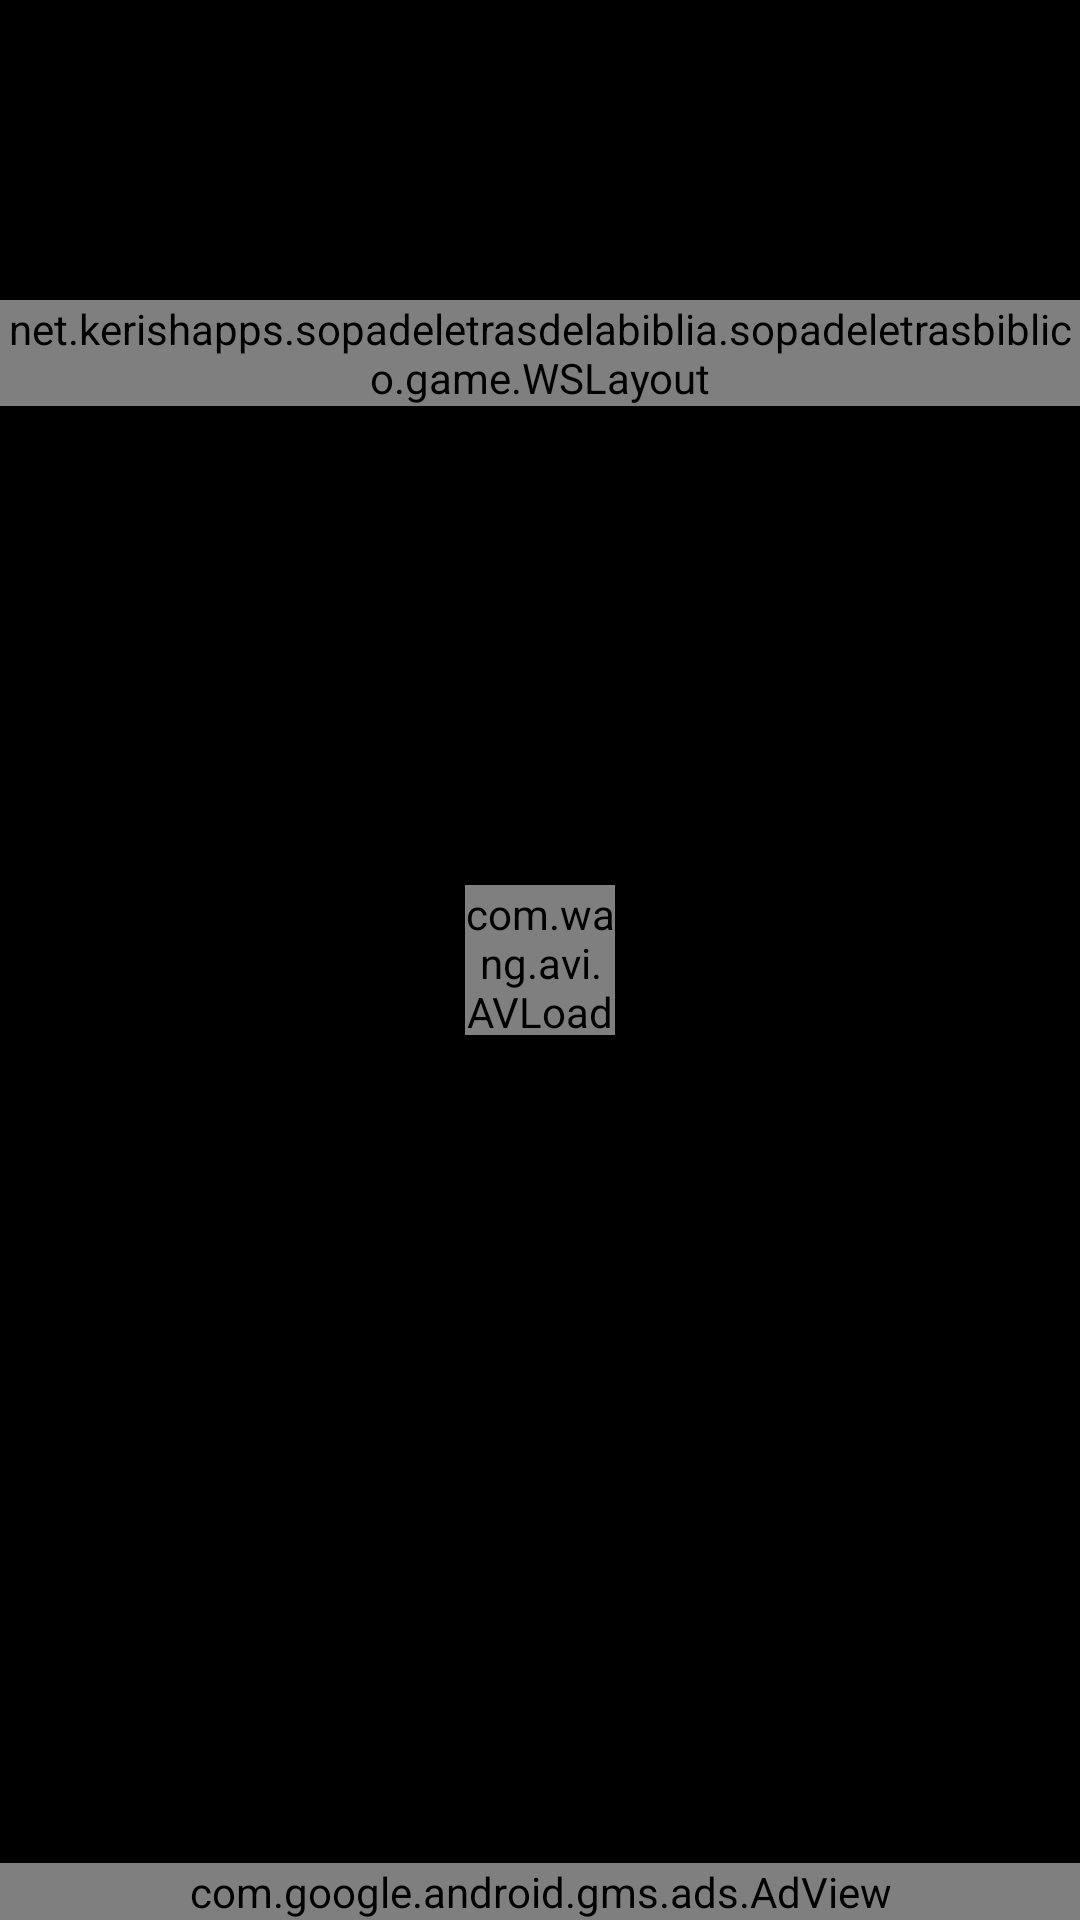

Write the Android layout XML for this screen, with the resource values it uses.
<!-- AndroidManifest.xml: application theme AppTheme -->
<!-- res/layout/activity_game.xml -->
<?xml version="1.0" encoding="utf-8"?>
<RelativeLayout
    xmlns:android="http://schemas.android.com/apk/res/android"
    xmlns:app="http://schemas.android.com/apk/res-auto"
    android:id="@+id/root"
    android:layout_width="match_parent"
    android:layout_height="match_parent"
    android:clipChildren="false">



    <RelativeLayout
        android:id="@+id/toolbar"
        android:layout_width="match_parent"
        android:layout_height="@dimen/game_top_panel_height"
        android:layout_alignParentTop="true"
        android:visibility="invisible"
        android:clipChildren="false">

        <View
            android:id="@+id/preview_container"
            android:layout_width="match_parent"
            android:layout_height="match_parent"
            android:layout_alignParentBottom="true"/>


        <TextView
            android:id="@+id/preview"
            android:layout_width="match_parent"
            android:layout_height="wrap_content"
            android:layout_marginBottom="@dimen/preview_bottom_margin"
            android:gravity="center_horizontal"
            android:textStyle="bold"
            android:textSize="@dimen/preview_text_size"
            android:layout_above="@+id/preview_bottom"/>


        <View
            android:id="@+id/cover"
            android:layout_width="match_parent"
            android:layout_height="match_parent"
            android:layout_alignParentTop="true"
            android:layout_above="@+id/preview_bottom"/>


        <View
            android:id="@+id/preview_bottom"
            android:layout_width="match_parent"
            android:layout_height="3dp"
            android:layout_alignParentBottom="true"/>


        <ImageButton
            android:id="@+id/pause_btn"
            android:layout_width="@dimen/toolbar_btn_size"
            android:layout_height="@dimen/toolbar_btn_size"
            android:layout_alignParentLeft="true"
            android:layout_alignParentTop="true"
            android:layout_marginTop="@dimen/pause_settings_btn_offset"
            android:layout_marginLeft="@dimen/pause_settings_btn_offset"
            android:soundEffectsEnabled="false"/>




        <RelativeLayout
            android:layout_width="@dimen/chrono_width"
            android:layout_height="wrap_content"
            android:layout_marginTop="@dimen/chrono_top_margin"
            android:layout_centerHorizontal="true">


            <Chronometer
                android:id="@+id/chrono"
                android:layout_width="match_parent"
                android:layout_height="wrap_content"
                android:layout_alignParentTop="true"
                android:layout_centerHorizontal="true"
                android:gravity="center_horizontal"
                android:textStyle="bold"
                android:text="00:00"
                android:textSize="@dimen/chrono_text_size"/>

            <TextView
                android:id="@+id/words_left"
                android:layout_width="match_parent"
                android:layout_height="wrap_content"
                android:gravity="center_horizontal|center_vertical"
                android:textStyle="bold"
                android:includeFontPadding="false"
                android:layout_below="@+id/chrono"
                android:paddingTop="@dimen/words_left_padding_up"
                android:paddingBottom="@dimen/words_left_padding_bottom"
                android:layout_marginLeft="20dp"
                android:layout_marginRight="20dp"
                android:textSize="@dimen/words_left_text_size"
                android:background="@drawable/words_left_bg"/>

        </RelativeLayout>




        <ImageButton
            android:id="@+id/help_btn"
            android:layout_width="@dimen/toolbar_btn_size"
            android:layout_height="@dimen/toolbar_btn_size"
            android:layout_toLeftOf="@+id/settings_btn"
            android:layout_alignParentTop="true"
            android:layout_marginTop="@dimen/pause_settings_btn_offset"
            android:layout_marginRight="@dimen/pause_settings_btn_offset"
            android:soundEffectsEnabled="false"/>




        <ImageButton
            android:id="@+id/settings_btn"
            android:layout_width="@dimen/toolbar_btn_size"
            android:layout_height="@dimen/toolbar_btn_size"
            android:layout_alignParentRight="true"
            android:layout_alignParentTop="true"
            android:layout_marginTop="@dimen/pause_settings_btn_offset"
            android:layout_marginRight="@dimen/pause_settings_btn_offset"
            android:soundEffectsEnabled="false"/>

    </RelativeLayout>




    <RelativeLayout
        android:id="@+id/grid_container"
        android:layout_width="match_parent"
        android:layout_height="wrap_content"
        android:layout_below="@+id/toolbar">

        <net.kerishapps.sopadeletrasdelabiblia.sopadeletrasbiblico.game.WSLayout
            android:id="@+id/game_board"
            android:layout_width="match_parent"
            android:layout_height="wrap_content"/>

    </RelativeLayout>






    <RelativeLayout
        android:id="@+id/bottom_panel"
        android:layout_width="match_parent"
        android:layout_height="wrap_content"
        android:layout_below="@+id/grid_container"
        android:layout_above="@+id/adView"
        android:visibility="invisible"
        android:clipChildren="false">


        <View
            android:id="@+id/sep"
            android:layout_width="match_parent"
            android:layout_height="1dp"
            android:layout_alignParentTop="true"/>



        <GridView
            android:id="@+id/grd_word_list"
            android:layout_width="wrap_content"
            android:layout_height="match_parent"
            android:layout_below="@+id/sep"
            android:layout_alignParentBottom="true"
            android:layout_alignParentLeft="true"
            android:layout_toLeftOf="@+id/hint_container"
            android:horizontalSpacing="5dp"
            android:paddingLeft="5dp"
            android:paddingRight="2dp"/>



        <RelativeLayout
            android:id="@+id/hint_container"
            android:layout_width="@dimen/hint_width"
            android:layout_height="@dimen/hint_height"
            android:layout_alignParentRight="true"

            android:layout_centerVertical="true"
            android:clickable="true"
            android:layout_marginRight="@dimen/hint_margin_left"
            android:clipChildren="false">

            <ImageView
                android:id="@+id/plus"
                android:layout_width="wrap_content"
                android:layout_height="wrap_content"
                android:layout_centerHorizontal="true"
                android:src="@drawable/plus"
                android:layout_alignParentTop="true"
                android:visibility="invisible"/>

            <ImageView
                android:id="@+id/hint"
                android:layout_width="match_parent"
                android:layout_height="match_parent"
                android:layout_margin="3dp"
                android:background="@drawable/hint_bg"
                android:scaleType="centerInside"
                android:padding="@dimen/hint_icon_padding"
                android:adjustViewBounds="true"
                android:layout_centerHorizontal="true"
                android:layout_centerVertical="true"
                android:soundEffectsEnabled="false"/>


            <TextView
                android:id="@+id/hints_left"
                android:layout_width="@dimen/num_hints_bg_size"
                android:layout_height="@dimen/num_hints_bg_size"
                android:gravity="center_horizontal|center_vertical"
                android:textSize="@dimen/hint_text_size"
                android:textStyle="bold"
                android:background="@drawable/hint_bg"
                android:layout_alignParentLeft="true"
                android:layout_alignParentBottom="true"/>


         </RelativeLayout>

    </RelativeLayout>




    <com.wang.avi.AVLoadingIndicatorView
        android:id="@+id/avi"
        android:layout_width="@dimen/preloader_size"
        android:layout_height="@dimen/preloader_size"
        style="@style/AVLoadingIndicatorView"
        app:indicatorName="BallPulseIndicator"
        android:layout_centerHorizontal="true"
        android:layout_centerVertical="true"/>



    <ImageView
        android:id="@+id/coin"
        android:layout_width="wrap_content"
        android:layout_height="wrap_content"
        android:layout_centerVertical="true"
        android:layout_centerHorizontal="true"
        android:src="@drawable/coin_icon"
        android:visibility="gone"/>


    <com.google.android.gms.ads.AdView
        xmlns:ads="http://schemas.android.com/apk/res-auto"
        android:id="@+id/adView"
        android:layout_width="match_parent"
        android:layout_height="wrap_content"
        android:layout_centerHorizontal="true"
        android:layout_alignParentBottom="true"
        ads:adSize="BANNER"
        ads:adUnitId="@string/admob_banner">
    </com.google.android.gms.ads.AdView>





</RelativeLayout>
<!-- resources referenced by this layout -->
<resources>
  <dimen name="chrono_text_size">20dp</dimen>
  <dimen name="chrono_top_margin">3dp</dimen>
  <dimen name="chrono_width">100dp</dimen>
  <dimen name="game_top_panel_height">100dp</dimen>
  <dimen name="hint_height">57dp</dimen>
  <dimen name="hint_icon_padding">15dp</dimen>
  <dimen name="hint_margin_left">5dp</dimen>
  <dimen name="hint_text_size">11dp</dimen>
  <dimen name="hint_width">57dp</dimen>
  <dimen name="num_hints_bg_size">22dp</dimen>
  <dimen name="pause_settings_btn_offset">10dp</dimen>
  <dimen name="preloader_size">50dp</dimen>
  <dimen name="preview_bottom_margin">1dp</dimen>
  <dimen name="preview_text_size">16dp</dimen>
  <dimen name="toolbar_btn_size">30dp</dimen>
  <dimen name="words_left_padding_bottom">2dp</dimen>
  <dimen name="words_left_padding_up">3dp</dimen>
  <dimen name="words_left_text_size">14dp</dimen>
  <string name="admob_banner" translatable="false">ca-app-pub-7632366190105814/7908081504</string>
  <style name="AVLoadingIndicatorView">
          <item name="minWidth">48dip</item>
          <item name="maxWidth">48dip</item>
          <item name="minHeight">48dip</item>
          <item name="maxHeight">48dip</item>
          <item name="indicatorName">BallPulseIndicator</item>
      </style>
  <style name="AppTheme" parent="Theme.AppCompat.Light.NoActionBar">
          <item name="android:textAllCaps">false</item>
          <item name="android:windowBackground">@color/black</item>
          <item name="android:windowActionBar">false</item>
          <item name="android:windowNoTitle">true</item>
          <item name="android:windowFullscreen">true</item>
      </style>
  <color name="black">#000000</color>
</resources>
